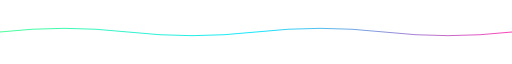
t = 0.00 s
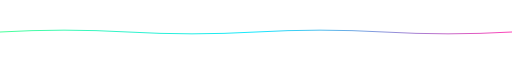
t = 0.50 s
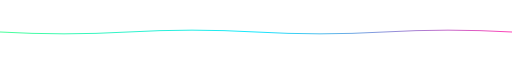
t = 1.50 s
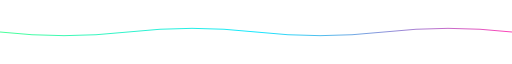
t = 2.00 s
t = 2.50 s: frame unchanged from t = 1.50 s, image omitted
t = 3.50 s: frame unchanged from t = 0.50 s, image omitted

The animated SVG that drew these frames (rendered in a browser with its animation timeline set to each time). Animation: 1 SMIL element (animate=1); one cycle of 4.00 s, repeats indefinitely.

<svg width="1400" height="40" viewBox="0 0 1400 40" xmlns="http://www.w3.org/2000/svg">
  
  <path d="M0 20 Q 175 0 350 20 T 700 20 T 1050 20 T 1400 20" fill="none" stroke="url(#g-divider-wavesvg)" stroke-width="2.5">
    <animate attributeName="d" values="M0 20 Q 175 0 350 20 T 700 20 T 1050 20 T 1400 20;M0 20 Q 175 40 350 20 T 700 20 T 1050 20 T 1400 20;M0 20 Q 175 0 350 20 T 700 20 T 1050 20 T 1400 20" dur="4s" repeatCount="indefinite"/>
  </path>
  <defs><linearGradient id="g-divider-wavesvg" x1="0" y1="0" x2="1" y2="0">
    <stop offset="0" stop-color="#39ff8f"/><stop offset="0.5" stop-color="#00e5ff"/><stop offset="1" stop-color="#ff2fb0"/>
  </linearGradient></defs>

</svg>
